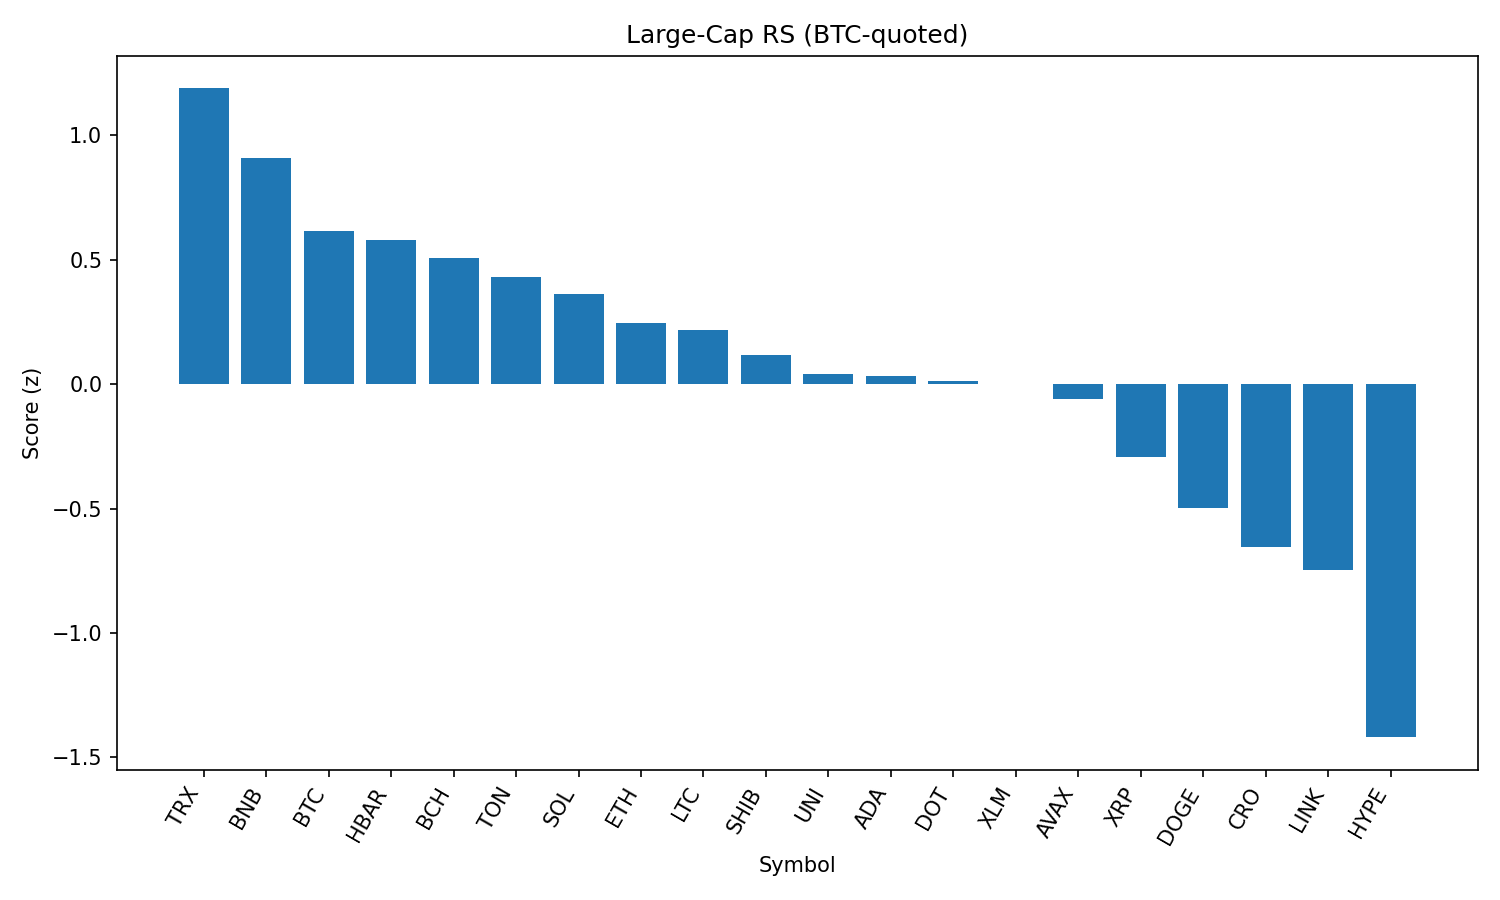

The file beside this chart, header and first rows:
rank, name, symbol, price_btc, price_usd, pct_1h_btc, pct_24h_btc, pct_7d_btc, market_cap_rank, market_cap_usd, volume_usd, score
1, TRON, TRX, 3.11e-06, 0.3362, 0.2659, 1.844, -0.6045, 9, 31818731717, 1090149689, 1.188
2, BNB, BNB, 0.007901, 854.6, 0.03808, 1.893, 3.792, 5, 118946881445, 1514630405, 0.9097
3, Bitcoin, BTC, 1.0, 108173, 0.0, 0.0, 0.0, 1, 2154039303609, 47920986746, 0.6171
4, Hedera, HBAR, 2.08e-06, 0.2253, 0.1825, -1.483, -4.101, 23, 9551427570, 357898128, 0.5788
5, Bitcoin Cash, BCH, 0.004926, 532.9, 0.001523, -0.1571, -4.84, 21, 10613605075, 334602569, 0.5053
6, Toncoin, TON, 2.819e-05, 3.05, -0.07687, -0.07184, -1.98, 29, 7828998317, 224260137, 0.4286
7, Solana, SOL, 0.00187, 202.2, -0.1201, -0.998, 11.01, 6, 109363353634, 13249665342, 0.3612
8, Ethereum, ETH, 0.0399, 4316, -0.2367, -0.1341, -2.41, 2, 520891576934, 36707504582, 0.2463
9, Litecoin, LTC, 0.001009, 109.1, -0.2913, 0.6339, -3.411, 27, 8323085991, 527623460, 0.2171
10, Shiba Inu, SHIB, 1.11022e-10, 1.201e-05, -0.2485, -0.6159, -1.221, 30, 7074795779, 252111021, 0.1181
11, Uniswap, UNI, 8.757e-05, 9.47, -0.2638, -0.578, -9.704, 35, 5684965017, 359412258, 0.03898
12, Cardano, ADA, 7.52e-06, 0.8137, -0.2345, -1.183, -5.272, 11, 29686277349, 1784784533, 0.03122
13, Polkadot, DOT, 3.454e-05, 3.74, -0.2622, -1.255, -0.6895, 34, 5689255386, 423820674, 0.01387
14, Stellar, XLM, 3.3e-06, 0.3568, -0.1669, -1.841, -9.131, 20, 11190989622, 355304246, 0.002234
15, Avalanche, AVAX, 0.0002153, 23.28, -0.3495, -1.008, 0.8903, 22, 9829607506, 768777220, -0.0614
16, XRP, XRP, 2.594e-05, 2.81, -0.391, -2.216, -1.149, 4, 166909007530, 6787879426, -0.2914
17, Dogecoin, DOGE, 1.94e-06, 0.2103, -0.5433, -1.955, -3.873, 10, 31696940496, 2204844308, -0.4977
18, Cronos, CRO, 2.49e-06, 0.2698, -0.2831, -10.65, 89.67, 25, 9064705901, 848359579, -0.655
19, Chainlink, LINK, 0.0002146, 23.21, -0.5164, -3.739, -8.974, 13, 15737768994, 1862315053, -0.7481
20, Hyperliquid, HYPE, 0.0004056, 43.88, -1.15, -3.029, 7.122, 17, 11869800475, 414346271, -1.419
21, Sui, SUI, 2.98e-05, 3.22, -1.241, -3.041, -5.906, 19, 11313220727, 1513063780, -1.643
